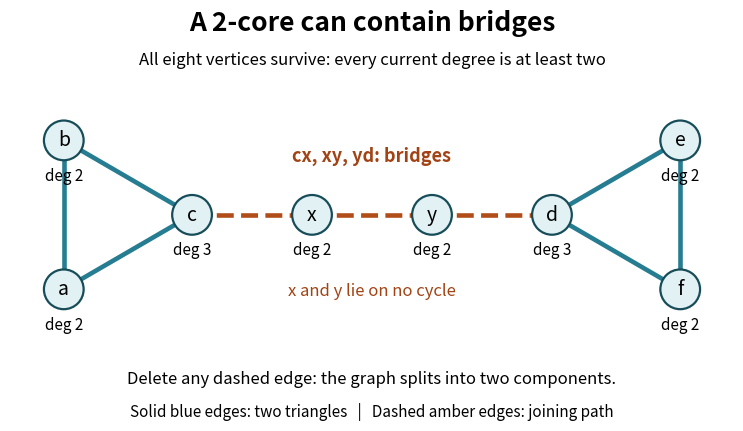

The matplotlib source for this figure: (Note: this script raises an exception after producing the figure.)
"""A 2-core containing bridges. Python 3.14; matplotlib 3.10.7.

Run from the desired output directory; emits this script's basename.png there.
"""
from pathlib import Path

import matplotlib.pyplot as plt
from matplotlib.patches import Circle

VERTICES = tuple('abcxydef')
EDGES = ('ab', 'bc', 'ca', 'cx', 'xy', 'yd', 'de', 'ef', 'fd')
POSITIONS = {'a': (0, .2), 'b': (0, 2), 'c': (1.55, 1.1),
             'x': (3, 1.1), 'y': (4.45, 1.1), 'd': (5.9, 1.1),
             'e': (7.45, 2), 'f': (7.45, .2)}


def components_without(edge):
    remaining = [e for e in EDGES if e != edge]
    unseen = set(VERTICES)
    count = 0
    while unseen:
        stack = [unseen.pop()]
        count += 1
        while stack:
            v = stack.pop()
            for a, b in remaining:
                u = b if a == v else a if b == v else None
                if u in unseen:
                    unseen.remove(u)
                    stack.append(u)
    return count


def main():
    degrees = {v: sum(v in e for e in EDGES) for v in VERTICES}
    bridges = {e for e in EDGES if components_without(e) > components_without(None)}
    assert bridges == {'cx', 'xy', 'yd'}
    fig, ax = plt.subplots(figsize=(10, 4.5), dpi=100, facecolor='white')
    fig.suptitle('A 2-core can contain bridges', fontsize=19, weight='bold', y=.95)
    ax.set_title('All eight vertices survive: every current degree is at least two', fontsize=12, pad=19)
    for u, v in EDGES:
        bridge = u+v in bridges
        ax.plot([POSITIONS[u][0], POSITIONS[v][0]],
                [POSITIONS[u][1], POSITIONS[v][1]],
                color='#b04d19' if bridge else '#267d91',
                lw=3.3, linestyle='--' if bridge else '-', zorder=1)
    for v, (x, y) in POSITIONS.items():
        ax.add_patch(Circle((x, y), .24, facecolor='#e1f1f4', edgecolor='#174d59', lw=1.6, zorder=2))
        ax.text(x, y, v, ha='center', va='center', fontsize=14, zorder=3)
        ax.text(x, y-.43, f'deg {degrees[v]}', ha='center', va='center', fontsize=11)
    ax.text(3.72, 1.75, 'cx, xy, yd: bridges', ha='center', fontsize=13, color='#a14314', weight='bold')
    ax.text(3.72, .12, 'x and y lie on no cycle', ha='center', fontsize=12, color='#a14314')
    ax.set(xlim=(-.65, 8.1), ylim=(-.5, 2.6), aspect='equal')
    ax.axis('off')
    fig.text(.5, .12, 'Delete any dashed edge: the graph splits into two components.', ha='center', fontsize=12)
    fig.text(.5, .045, 'Solid blue edges: two triangles   |   Dashed amber edges: joining path', ha='center', fontsize=11)
    fig.subplots_adjust(top=.77, bottom=.2, left=.045, right=.955)
    fig.savefig(Path.cwd() / (Path(__file__).stem + '.png'), facecolor='white', dpi=100)
    plt.close(fig)


if __name__ == '__main__':
    main()
